Labelled photos from "dataset", an image-classification folder in melanicandra/Computer-Vision-Deep-Learning-RET503. The possible labels are: all blocks, balok hijautua, balok hitam, balok merahmuda, papan balok.

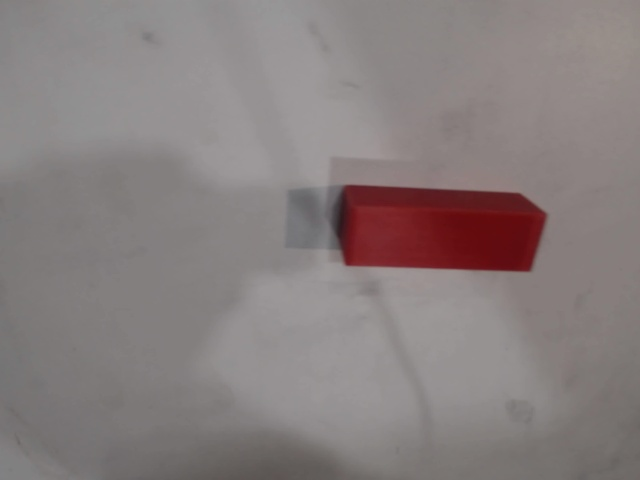
Label: balok merahmuda

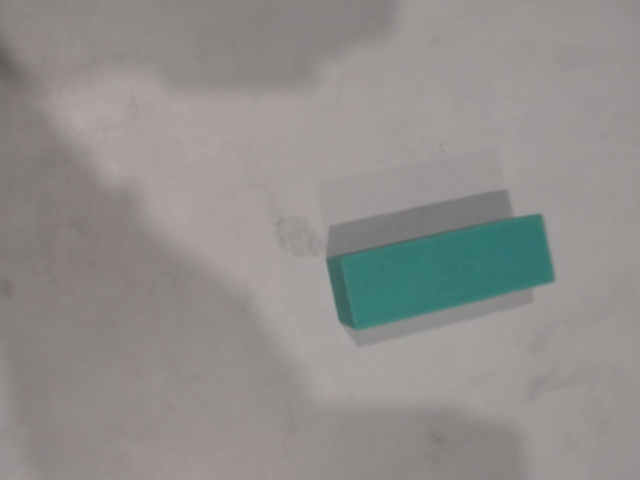
Label: balok hijautua

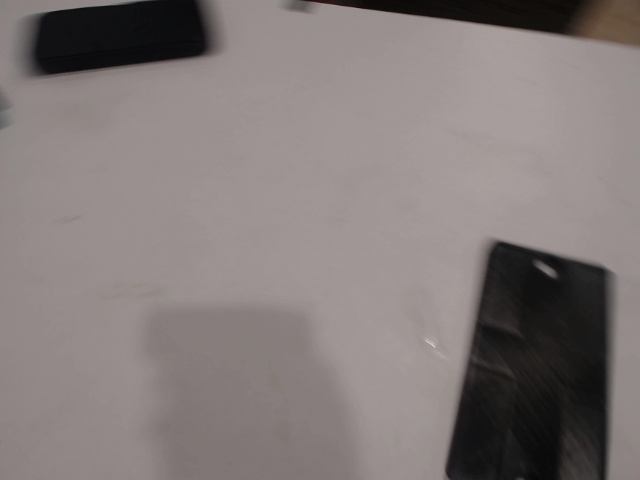
Label: papan balok

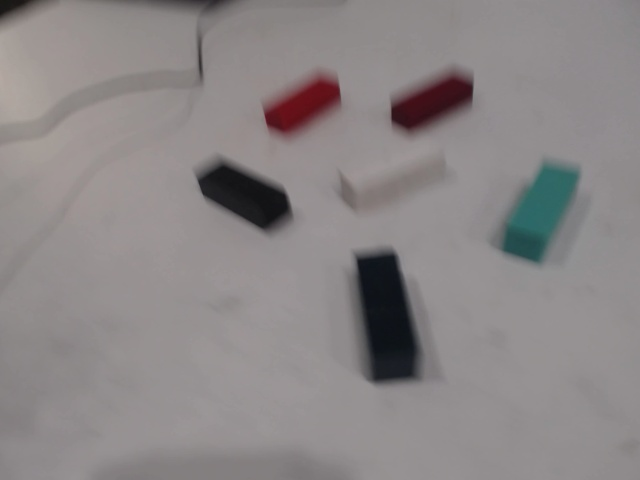
Label: all blocks

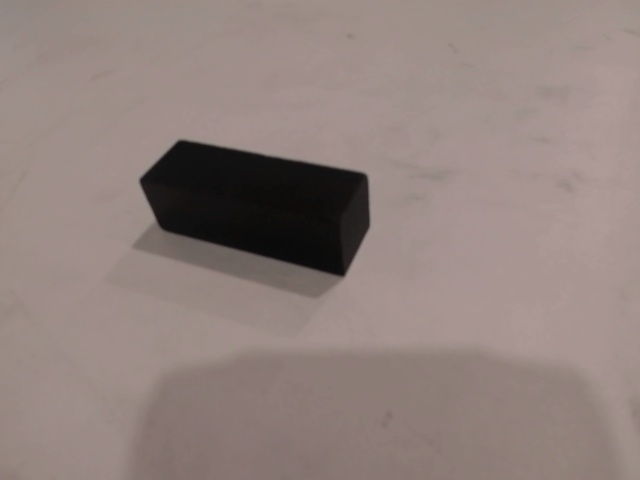
Label: balok hitam

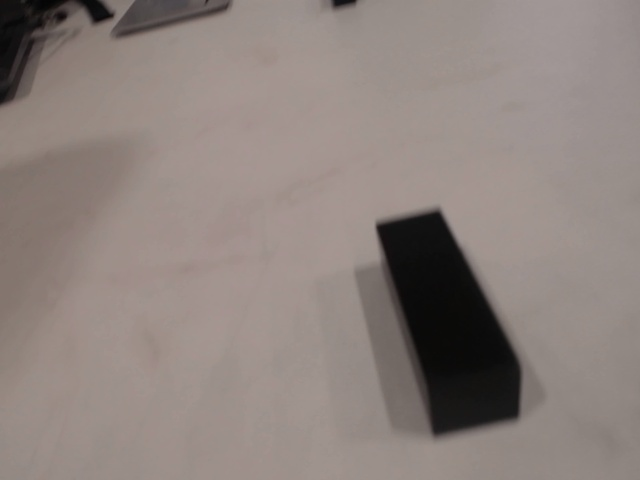
Label: balok hitam
